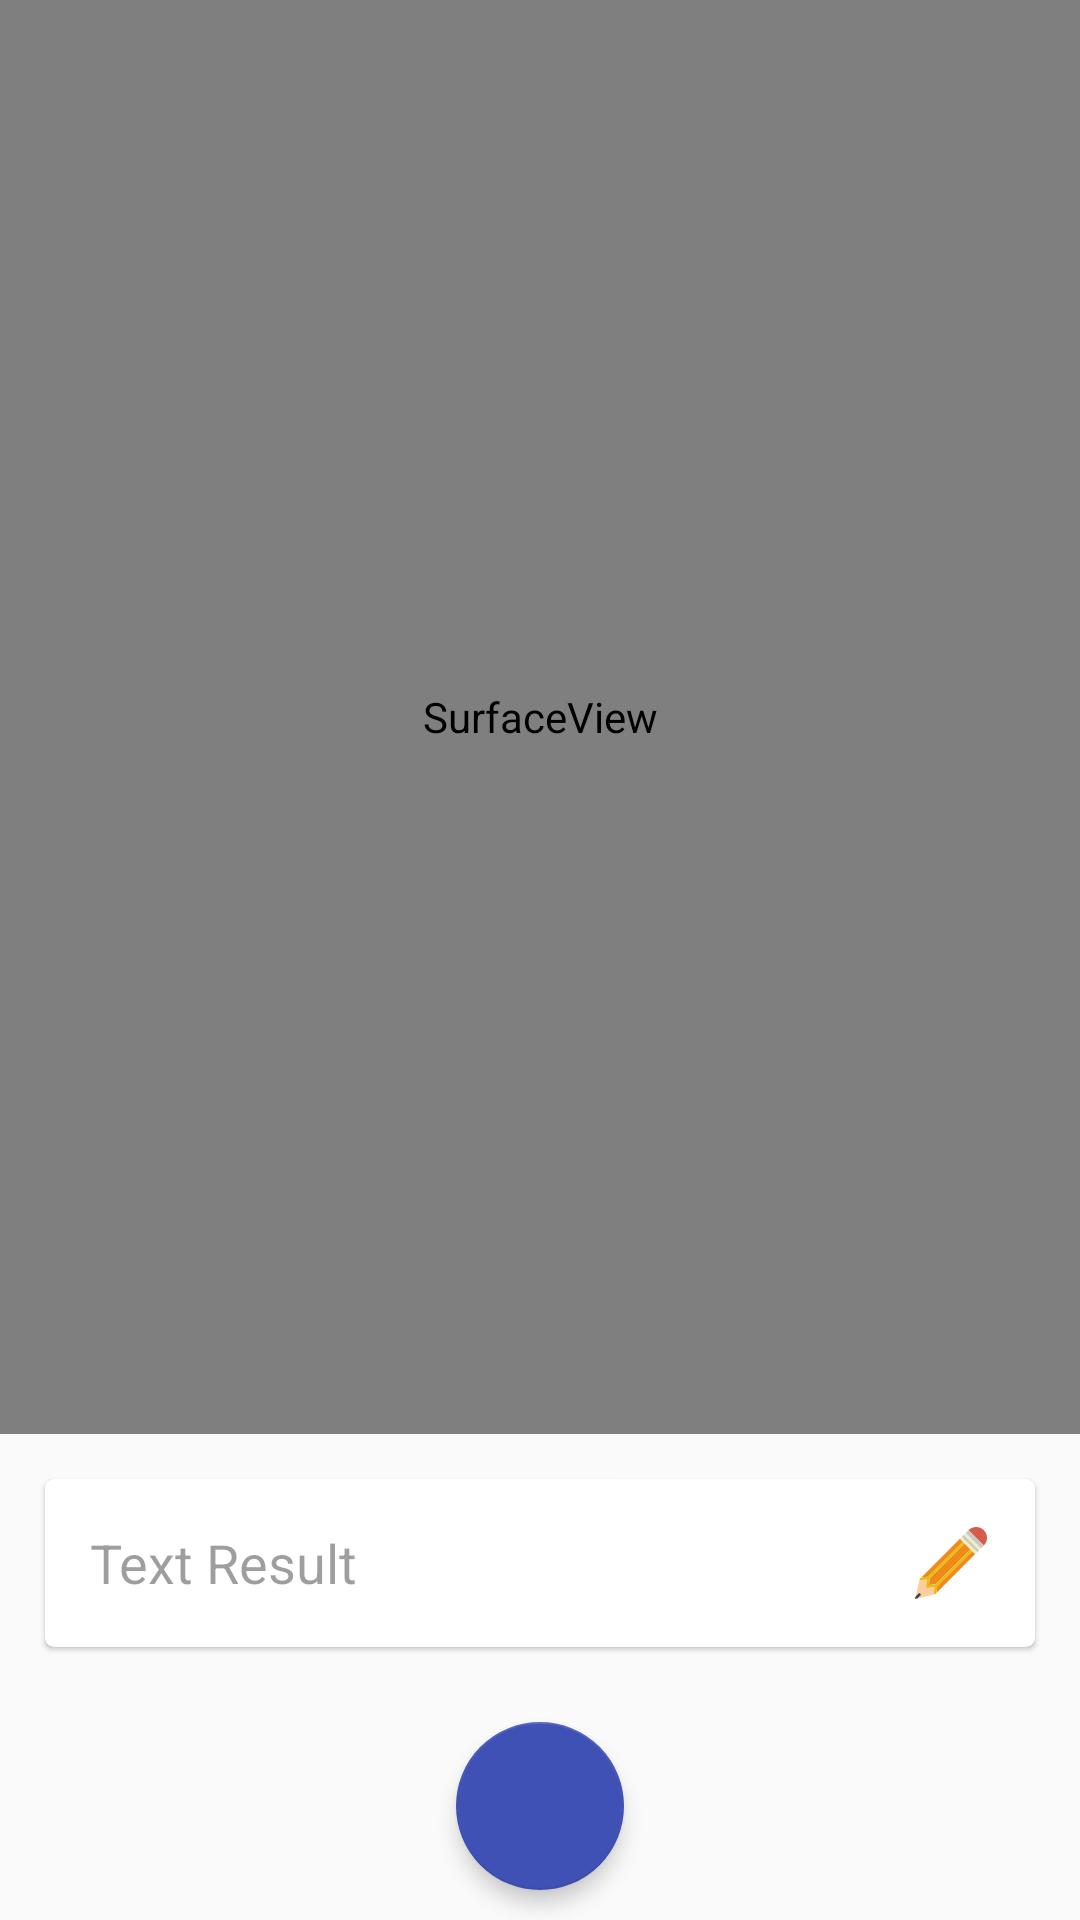

Here is an Android app screen rendered from its layout file. Give the layout XML and the strings, colors and styles it references.
<!-- AndroidManifest.xml: application theme AppTheme.NoActionBar -->
<!-- res/layout/activity_camer.xml -->
<?xml version="1.0" encoding="utf-8"?>
<LinearLayout xmlns:android="http://schemas.android.com/apk/res/android"
    xmlns:app="http://schemas.android.com/apk/res-auto"
    xmlns:tools="http://schemas.android.com/tools"
    android:layout_width="match_parent"
    android:layout_height="match_parent"
    android:orientation="vertical"
    android:weightSum="5"
    tools:context=".activity.CamerActivity">

    <SurfaceView
        android:id="@+id/surfaceView"
        android:layout_width="match_parent"
        android:layout_height="0dp"
        android:layout_weight="5" />


    <LinearLayout
        android:layout_width="match_parent"
        android:layout_height="wrap_content"
        android:layout_centerInParent="true"
        android:gravity="center"
        android:orientation="vertical"
        android:theme="@style/ThemeOverlay.AppCompat.Light">

        <android.support.v7.widget.CardView
            android:id="@+id/search_bar"
            android:layout_width="match_parent"
            android:layout_height="?attr/actionBarSize"
            android:layout_margin="@dimen/spacing_large"
            android:clipToPadding="false"
            app:cardBackgroundColor="@android:color/white"
            app:cardCornerRadius="3dp"
            app:cardElevation="1dp">

            <LinearLayout
                android:layout_width="match_parent"
                android:layout_height="match_parent"
                android:orientation="horizontal">

                <View
                    android:layout_width="@dimen/spacing_large"
                    android:layout_height="0dp" />

                <EditText
                    android:id="@+id/text_view"
                    android:layout_width="0dp"
                    android:layout_height="match_parent"
                    android:layout_weight="1"
                    android:background="@android:color/transparent"
                    android:enabled="false"
                    android:hint="Text Result"
                    android:imeOptions="actionSearch"
                    android:maxLines="1"
                    android:singleLine="true">

                    <requestFocus />

                </EditText>

                <ImageButton
                    android:id="@+id/enbale"
                    android:layout_width="?attr/actionBarSize"
                    android:layout_height="?attr/actionBarSize"
                    android:background="@android:color/transparent"
                    android:clickable="true"
                    android:src="@drawable/ic_edit" />

            </LinearLayout>


        </android.support.v7.widget.CardView>

        <android.support.design.widget.FloatingActionButton
            android:id="@+id/fab"
            android:layout_width="wrap_content"
            android:layout_height="wrap_content"
            android:layout_margin="10dp"
            android:clickable="true"
            android:tint="@android:color/white"
            app:backgroundTint="@color/colorPrimary"
            app:elevation="4dp"
            app:fabSize="normal"
            app:rippleColor="@android:color/white"
            app:srcCompat="@drawable/ic_baseline_search_24px" />

    </LinearLayout>

</LinearLayout>
<!-- resources referenced by this layout -->
<resources>
  <color name="colorPrimary">#3F51B5</color>
  <dimen name="spacing_large">15dp</dimen>
  <!-- drawable ic_edit: vector/xml drawable (drawable, 3062 chars, omitted) -->
  <style name="AppTheme.NoActionBar">
          <item name="windowActionBar">false</item>
          <item name="windowNoTitle">true</item>
          <item name="autoCompleteTextViewStyle">@style/cursorColor</item>
      </style>
  <style name="cursorColor" parent="Widget.AppCompat.AutoCompleteTextView">
          <item name="android:textCursorDrawable">@drawable/toolbar_style</item>
      </style>
</resources>
